Image classification data set "Dataset" (houssemradhouane/CNN-Algorithm-for-Image-Classification on GitHub). Class labels (12): CPU cooler, Case, Headphone, Keyboard, Mouse, Speaker, case, cooler, headphone, keyboard, mouse, speaker.

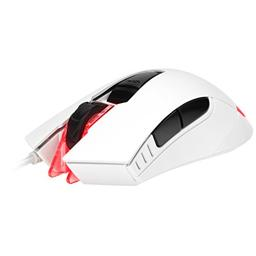
Label: mouse

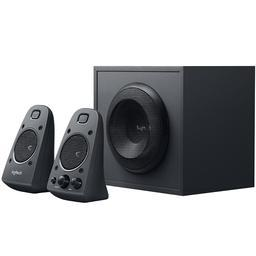
Label: Speaker

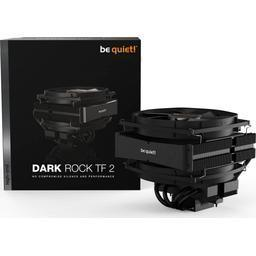
Label: cooler

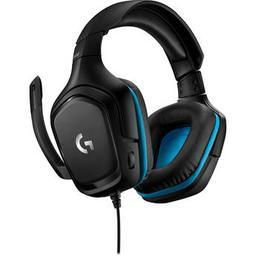
Label: Headphone

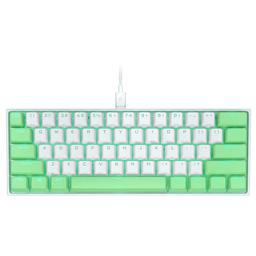
Label: keyboard

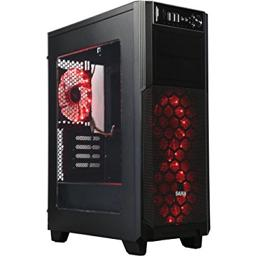
Label: Case
